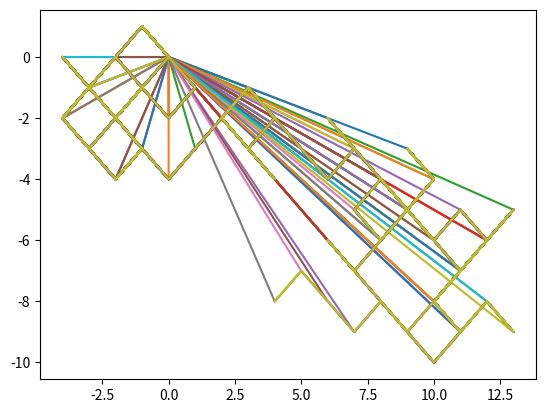

Source code (Python):
import random

import matplotlib.pyplot as plt
import numpy as np

n = 100  # number of steps

x = np.zeros(n)
y = np.zeros(n)
z = np.zeros(n)

for i in range(n - 1):
    t = random.uniform(0, 1)
    if t < 0.5:
        x[i + 1] = x[i] + 1
    else:
        x[i + 1] = x[i] - 1
    t = random.uniform(0, 1)
    if t < 0.5:
        y[i + 1] = y[i] + 1
    else:
        y[i + 1] = y[i] - 1
    t = random.uniform(0, 1)
    if t < 0.5:
        z[i + 1] = z[i] + 1
    else:
        z[i + 1] = z[i] - 1
    plt.plot(x, y)

plt.show()
